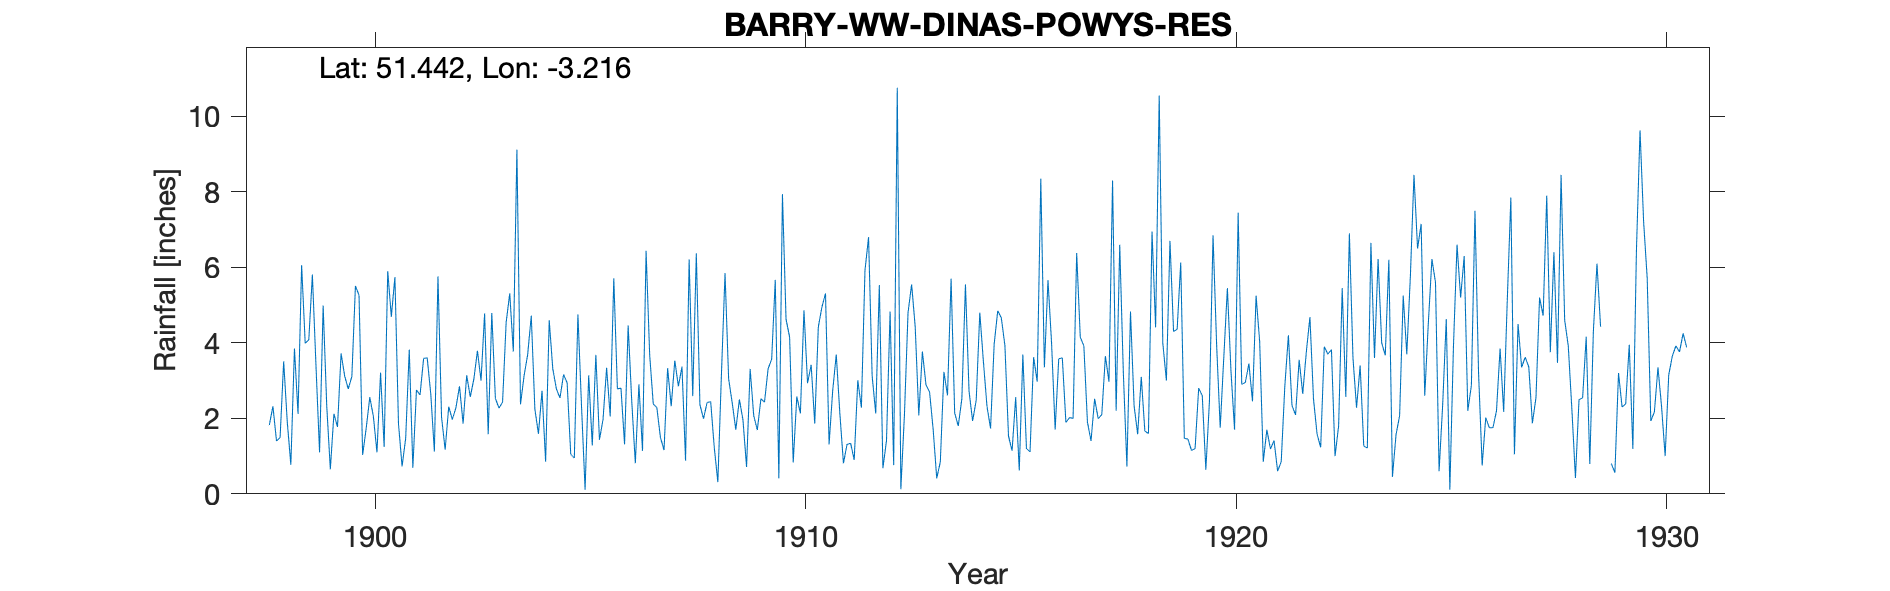

The data file committed next to this chart (first rows):
BARRY-WW-DINAS-POWYS-RES, , , , , , , , , , , , , , , , , , , , , , , 
Grid ref, ST156722, Long, -3.216, Lat, 51.44, Elevation, 165, ft, , , , , , , , , , , , , , , 
Station no, 4052, , , , , , , , , , , , , , , , , , , , , , 
, 1890, 1891, 1892, 1893, 1894, 1895, 1896, 1897, 1898, 1899, 1900, 1901, 1902, 1903, 1904, 1905, 1906, 1907, 1908, 1909, 1910, 1911, 1912
January, , , , , , , , , 1.82, 5.81, 5.51, 1.85, 2.03, 4.78, 3.69, 1.05, 5.71, 2.28, 2.36, 1.96, 4.63, 1.31, 3.12
February, , , , , , , , , 2.32, 3.4, 5.26, 0.73, 1.17, 1.58, 4.72, 0.95, 2.78, 1.49, 1.99, 0.71, 4.15, 2.73, 2.13
March, , , , , , , , , 1.4, 1.1, 1.03, 1.47, 2.31, 4.79, 2.25, 4.75, 2.8, 1.16, 2.42, 3.31, 0.83, 3.69, 5.53
April, , , , , , , , , 1.49, 4.99, 1.74, 3.82, 1.97, 2.53, 1.59, 2.34, 1.31, 3.33, 2.44, 2.07, 2.58, 2.13, 0.68
May, , , , , , , , , 3.51, 2.33, 2.56, 0.69, 2.28, 2.27, 2.73, 0.11, 4.46, 2.32, 1.23, 1.69, 2.13, 0.81, 1.41
June, , , , , , , , , 1.9, 0.65, 2.05, 2.75, 2.85, 2.43, 0.85, 3.14, 2.46, 3.53, 0.31, 2.52, 4.86, 1.31, 4.83
July, , , , , , , , , 0.77, 2.12, 1.1, 2.62, 1.86, 4.54, 4.6, 1.28, 0.81, 2.85, 3.17, 2.43, 2.93, 1.34, 0.76
August, , , , , , , , , 3.85, 1.77, 3.21, 3.59, 3.14, 5.31, 3.31, 3.68, 2.9, 3.37, 5.85, 3.31, 3.42, 0.9, 10.76
September, , , , , , , , , 2.12, 3.72, 1.24, 3.6, 2.57, 3.77, 2.78, 1.43, 1.14, 0.88, 3.05, 3.57, 1.86, 3.01, 0.12
October, , , , , , , , , 6.06, 3.12, 5.9, 2.64, 3.04, 9.12, 2.54, 1.97, 6.44, 6.21, 2.41, 5.67, 4.42, 2.28, 2.1
November, , , , , , , , , 3.99, 2.78, 4.69, 1.12, 3.79, 2.37, 3.16, 3.34, 3.68, 2.59, 1.7, 0.41, 4.95, 5.92, 4.8
December, , , , , , , , , 4.08, 3.11, 5.74, 5.76, 3, 3.13, 2.94, 2.05, 2.38, 6.37, 2.5, 7.94, 5.31, 6.8, 5.55
Total, , , , , , , , , 33.31, 34.9, 40.03, 30.64, 30.01, 46.62, 35.16, 26.09, 36.87, 36.38, 29.43, 35.59, 42.07, 32.23, 41.79
1929 Jan Feb estimated, , , , , , , , , , , , , , , , , , , , , , , 
TYRain_1931-1940_21_pt1-page-187 is blan…, , , , , , , , , , , , , , , , , , , , , , , 
